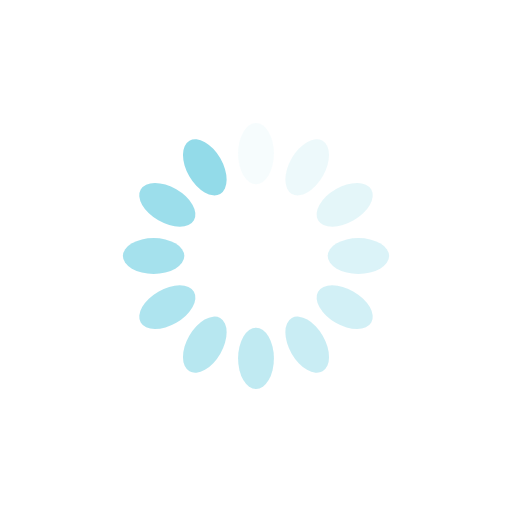
t = 0.00 s
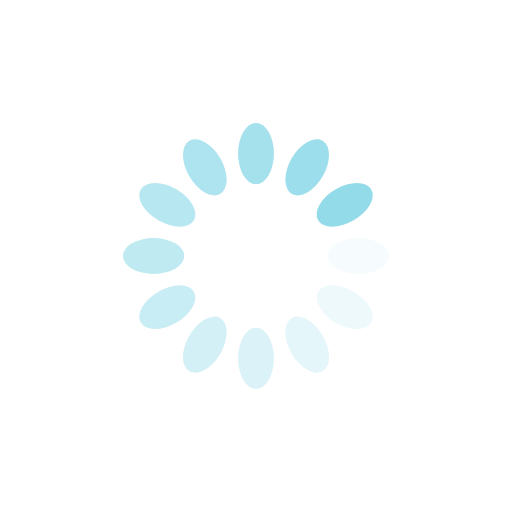
t = 0.61 s
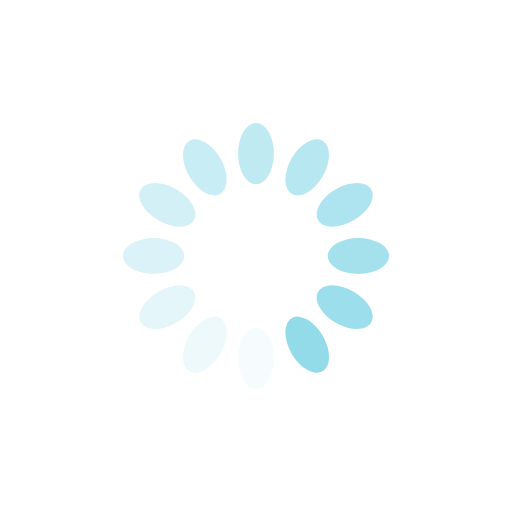
t = 1.22 s
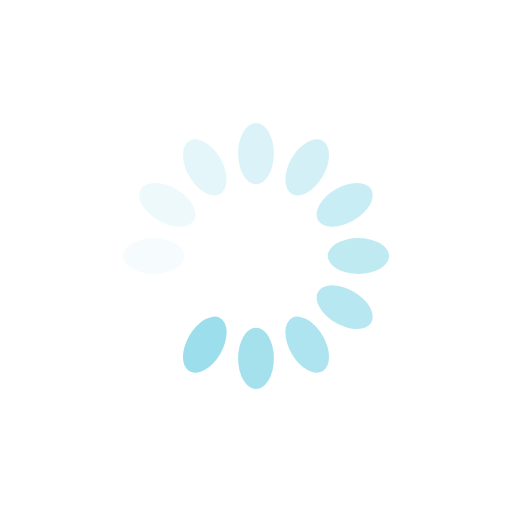
t = 1.83 s

The animated SVG that drew these frames (rendered in a browser with its animation timeline set to each time). Animation: 12 SMIL elements (animate=12); one cycle of 2.44 s, repeats indefinitely.

<?xml version="1.0" encoding="utf-8"?>
<svg xmlns="http://www.w3.org/2000/svg" xmlns:xlink="http://www.w3.org/1999/xlink" style="margin: auto; background: none; display: block; shape-rendering: auto;" width="197px" height="197px" viewBox="0 0 100 100" preserveAspectRatio="xMidYMid">
<g transform="rotate(0 50 50)">
  <rect x="46.5" y="24" rx="3.5" ry="6" width="7" height="12" fill="#93dbe9">
    <animate attributeName="opacity" values="1;0" keyTimes="0;1" dur="2.4390243902439024s" begin="-2.2357723577235773s" repeatCount="indefinite"></animate>
  </rect>
</g><g transform="rotate(30 50 50)">
  <rect x="46.5" y="24" rx="3.5" ry="6" width="7" height="12" fill="#93dbe9">
    <animate attributeName="opacity" values="1;0" keyTimes="0;1" dur="2.4390243902439024s" begin="-2.032520325203252s" repeatCount="indefinite"></animate>
  </rect>
</g><g transform="rotate(60 50 50)">
  <rect x="46.5" y="24" rx="3.5" ry="6" width="7" height="12" fill="#93dbe9">
    <animate attributeName="opacity" values="1;0" keyTimes="0;1" dur="2.4390243902439024s" begin="-1.829268292682927s" repeatCount="indefinite"></animate>
  </rect>
</g><g transform="rotate(90 50 50)">
  <rect x="46.5" y="24" rx="3.5" ry="6" width="7" height="12" fill="#93dbe9">
    <animate attributeName="opacity" values="1;0" keyTimes="0;1" dur="2.4390243902439024s" begin="-1.6260162601626016s" repeatCount="indefinite"></animate>
  </rect>
</g><g transform="rotate(120 50 50)">
  <rect x="46.5" y="24" rx="3.5" ry="6" width="7" height="12" fill="#93dbe9">
    <animate attributeName="opacity" values="1;0" keyTimes="0;1" dur="2.4390243902439024s" begin="-1.4227642276422765s" repeatCount="indefinite"></animate>
  </rect>
</g><g transform="rotate(150 50 50)">
  <rect x="46.5" y="24" rx="3.5" ry="6" width="7" height="12" fill="#93dbe9">
    <animate attributeName="opacity" values="1;0" keyTimes="0;1" dur="2.4390243902439024s" begin="-1.2195121951219512s" repeatCount="indefinite"></animate>
  </rect>
</g><g transform="rotate(180 50 50)">
  <rect x="46.5" y="24" rx="3.5" ry="6" width="7" height="12" fill="#93dbe9">
    <animate attributeName="opacity" values="1;0" keyTimes="0;1" dur="2.4390243902439024s" begin="-1.016260162601626s" repeatCount="indefinite"></animate>
  </rect>
</g><g transform="rotate(210 50 50)">
  <rect x="46.5" y="24" rx="3.5" ry="6" width="7" height="12" fill="#93dbe9">
    <animate attributeName="opacity" values="1;0" keyTimes="0;1" dur="2.4390243902439024s" begin="-0.8130081300813008s" repeatCount="indefinite"></animate>
  </rect>
</g><g transform="rotate(240 50 50)">
  <rect x="46.5" y="24" rx="3.5" ry="6" width="7" height="12" fill="#93dbe9">
    <animate attributeName="opacity" values="1;0" keyTimes="0;1" dur="2.4390243902439024s" begin="-0.6097560975609756s" repeatCount="indefinite"></animate>
  </rect>
</g><g transform="rotate(270 50 50)">
  <rect x="46.5" y="24" rx="3.5" ry="6" width="7" height="12" fill="#93dbe9">
    <animate attributeName="opacity" values="1;0" keyTimes="0;1" dur="2.4390243902439024s" begin="-0.4065040650406504s" repeatCount="indefinite"></animate>
  </rect>
</g><g transform="rotate(300 50 50)">
  <rect x="46.5" y="24" rx="3.5" ry="6" width="7" height="12" fill="#93dbe9">
    <animate attributeName="opacity" values="1;0" keyTimes="0;1" dur="2.4390243902439024s" begin="-0.2032520325203252s" repeatCount="indefinite"></animate>
  </rect>
</g><g transform="rotate(330 50 50)">
  <rect x="46.5" y="24" rx="3.5" ry="6" width="7" height="12" fill="#93dbe9">
    <animate attributeName="opacity" values="1;0" keyTimes="0;1" dur="2.4390243902439024s" begin="0s" repeatCount="indefinite"></animate>
  </rect>
</g>
<!-- [ldio] generated by https://loading.io/ --></svg>